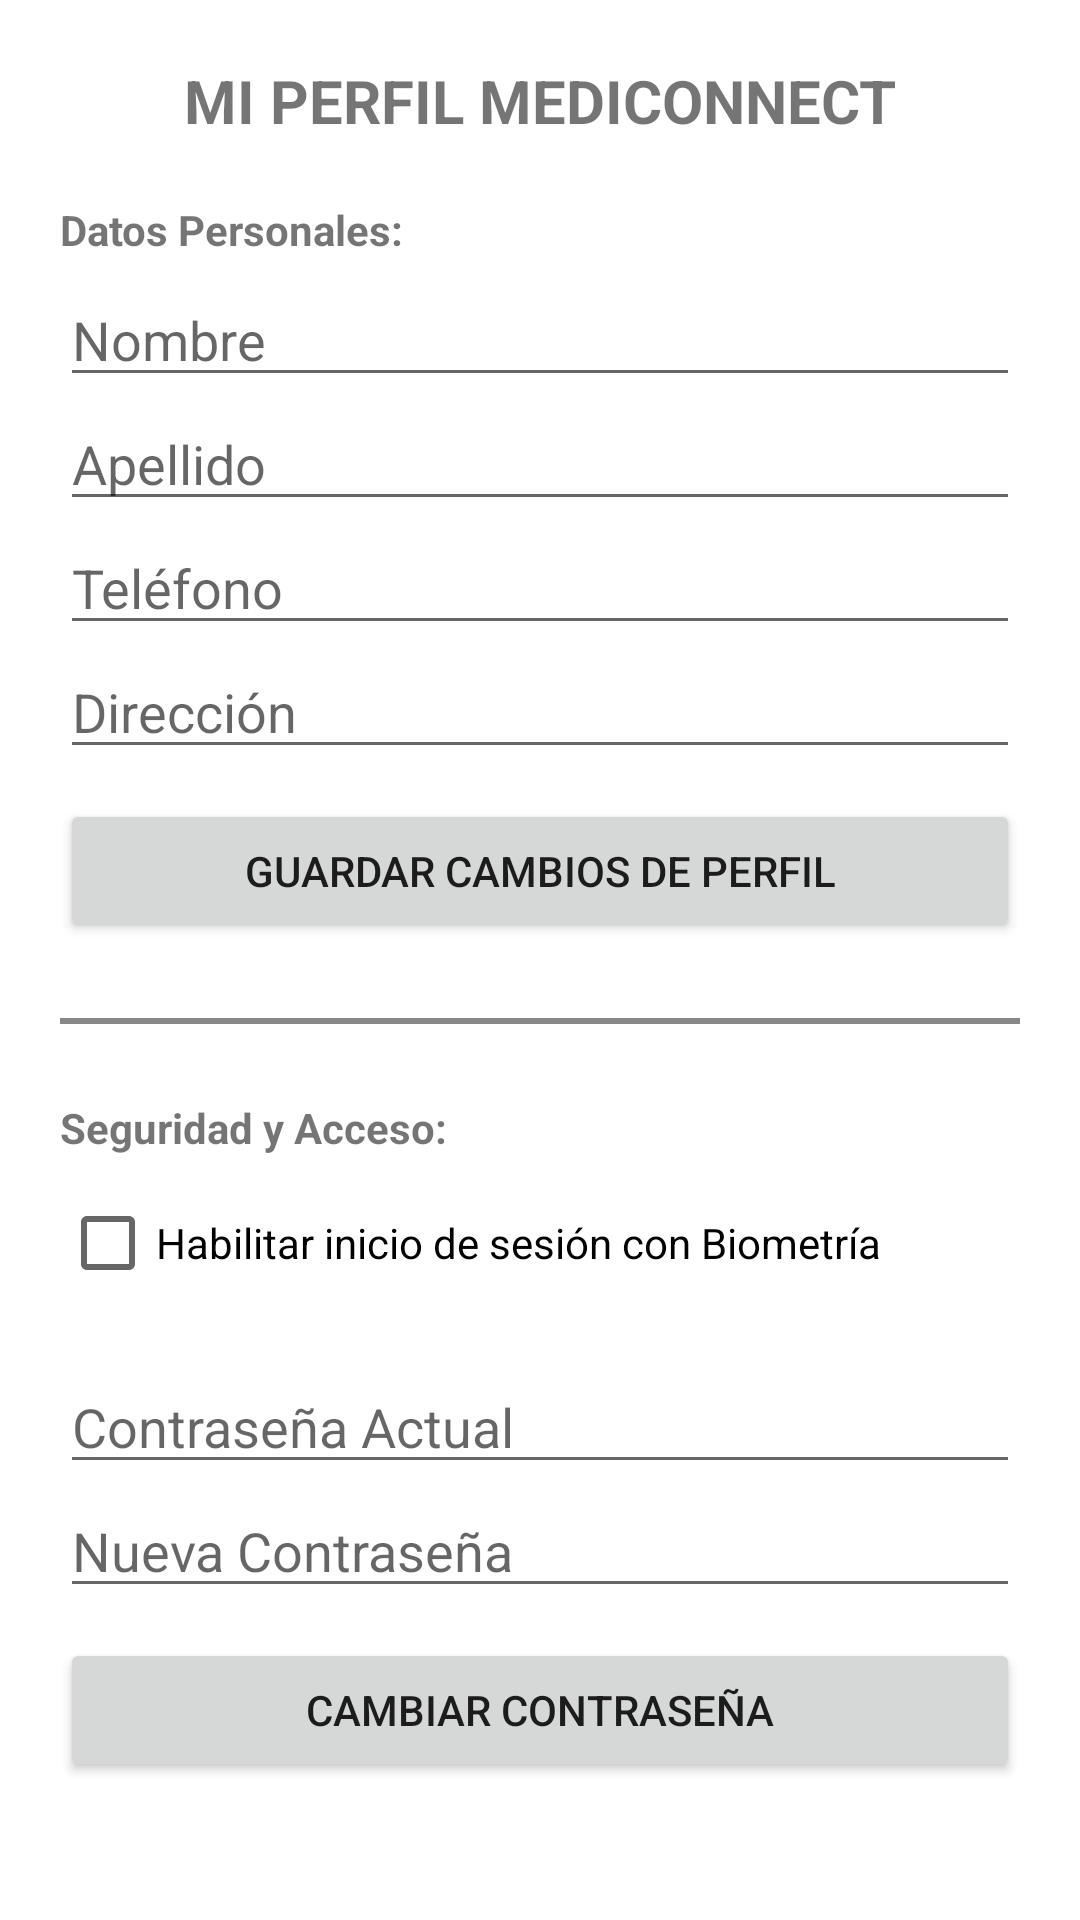

Here is an Android app screen rendered from its layout file. Give the layout XML and the strings, colors and styles it references.
<!-- AndroidManifest.xml: application theme Theme.MediConnect -->
<!-- res/layout/fragment_profile.xml -->
<?xml version="1.0" encoding="utf-8"?>
<ScrollView xmlns:android="http://schemas.android.com/apk/res/android"
    android:layout_width="match_parent"
    android:layout_height="match_parent">

    <LinearLayout
        android:layout_width="match_parent"
        android:layout_height="wrap_content"
        android:orientation="vertical"
        android:padding="20dp">

        <TextView
            android:layout_width="match_parent"
            android:layout_height="wrap_content"
            android:text="MI PERFIL MEDICONNECT"
            android:textSize="20sp"
            android:textStyle="bold"
            android:gravity="center"
            android:layout_marginBottom="20dp" />

        <TextView
            android:layout_width="match_parent"
            android:layout_height="wrap_content"
            android:text="Datos Personales:"
            android:textStyle="bold"
            android:layout_marginBottom="5dp" />

        <EditText
            android:id="@+id/etProfileNombre"
            android:layout_width="match_parent"
            android:layout_height="wrap_content"
            android:hint="Nombre" />

        <EditText
            android:id="@+id/etProfileApellido"
            android:layout_width="match_parent"
            android:layout_height="wrap_content"
            android:hint="Apellido" />

        <EditText
            android:id="@+id/etProfileTelefono"
            android:layout_width="match_parent"
            android:layout_height="wrap_content"
            android:hint="Teléfono"
            android:inputType="phone" />

        <EditText
            android:id="@+id/etProfileDireccion"
            android:layout_width="match_parent"
            android:layout_height="wrap_content"
            android:hint="Dirección" />

        <Button
            android:id="@+id/btnSaveProfile"
            android:layout_width="match_parent"
            android:layout_height="wrap_content"
            android:text="Guardar Cambios de Perfil"
            android:layout_marginTop="10dp"
            android:layout_marginBottom="25dp" />

        <View
            android:layout_width="match_parent"
            android:layout_height="2dp"
            android:background="@color/gray"
            android:layout_marginBottom="25dp" />

        <TextView
            android:layout_width="match_parent"
            android:layout_height="wrap_content"
            android:text="Seguridad y Acceso:"
            android:textStyle="bold"
            android:layout_marginBottom="5dp" />

        <CheckBox
            android:id="@+id/cbBiometrics"
            android:layout_width="match_parent"
            android:layout_height="wrap_content"
            android:text="Habilitar inicio de sesión con Biometría"
            android:layout_marginBottom="15dp" />

        <EditText
            android:id="@+id/etCurrentPassword"
            android:layout_width="match_parent"
            android:layout_height="wrap_content"
            android:hint="Contraseña Actual"
            android:inputType="textPassword" />

        <EditText
            android:id="@+id/etNewPassword"
            android:layout_width="match_parent"
            android:layout_height="wrap_content"
            android:hint="Nueva Contraseña"
            android:inputType="textPassword" />

        <Button
            android:id="@+id/btnChangePassword"
            android:layout_width="match_parent"
            android:layout_height="wrap_content"
            android:text="Cambiar Contraseña"
            android:layout_marginTop="10dp" />

        <ProgressBar
            android:id="@+id/progressBar"
            android:layout_width="wrap_content"
            android:layout_height="wrap_content"
            android:layout_gravity="center"
            android:visibility="gone"
            android:layout_marginTop="15dp" />

    </LinearLayout>
</ScrollView>
<!-- resources referenced by this layout -->
<resources>
  <color name="gray">#888888</color>
  <style name="Theme.MediConnect" parent="Theme.MaterialComponents.DayNight.NoActionBar">
          
          <item name="colorPrimary">@color/purple_500</item>
          <item name="colorPrimaryVariant">@color/purple_700</item>
          <item name="colorOnPrimary">@color/white</item>
          
          <item name="colorSecondary">@color/teal_200</item>
          <item name="colorSecondaryVariant">@color/teal_700</item>
          <item name="colorOnSecondary">@color/black</item>
          
          <item name="android:statusBarColor">?attr/colorPrimaryVariant</item>
      </style>
  <color name="purple_500">#FF6200EE</color>
  <color name="purple_700">#FF3700B3</color>
  <color name="white">#FFFFFFFF</color>
  <color name="teal_200">#FF03DAC5</color>
  <color name="teal_700">#FF018786</color>
  <color name="black">#FF000000</color>
</resources>
